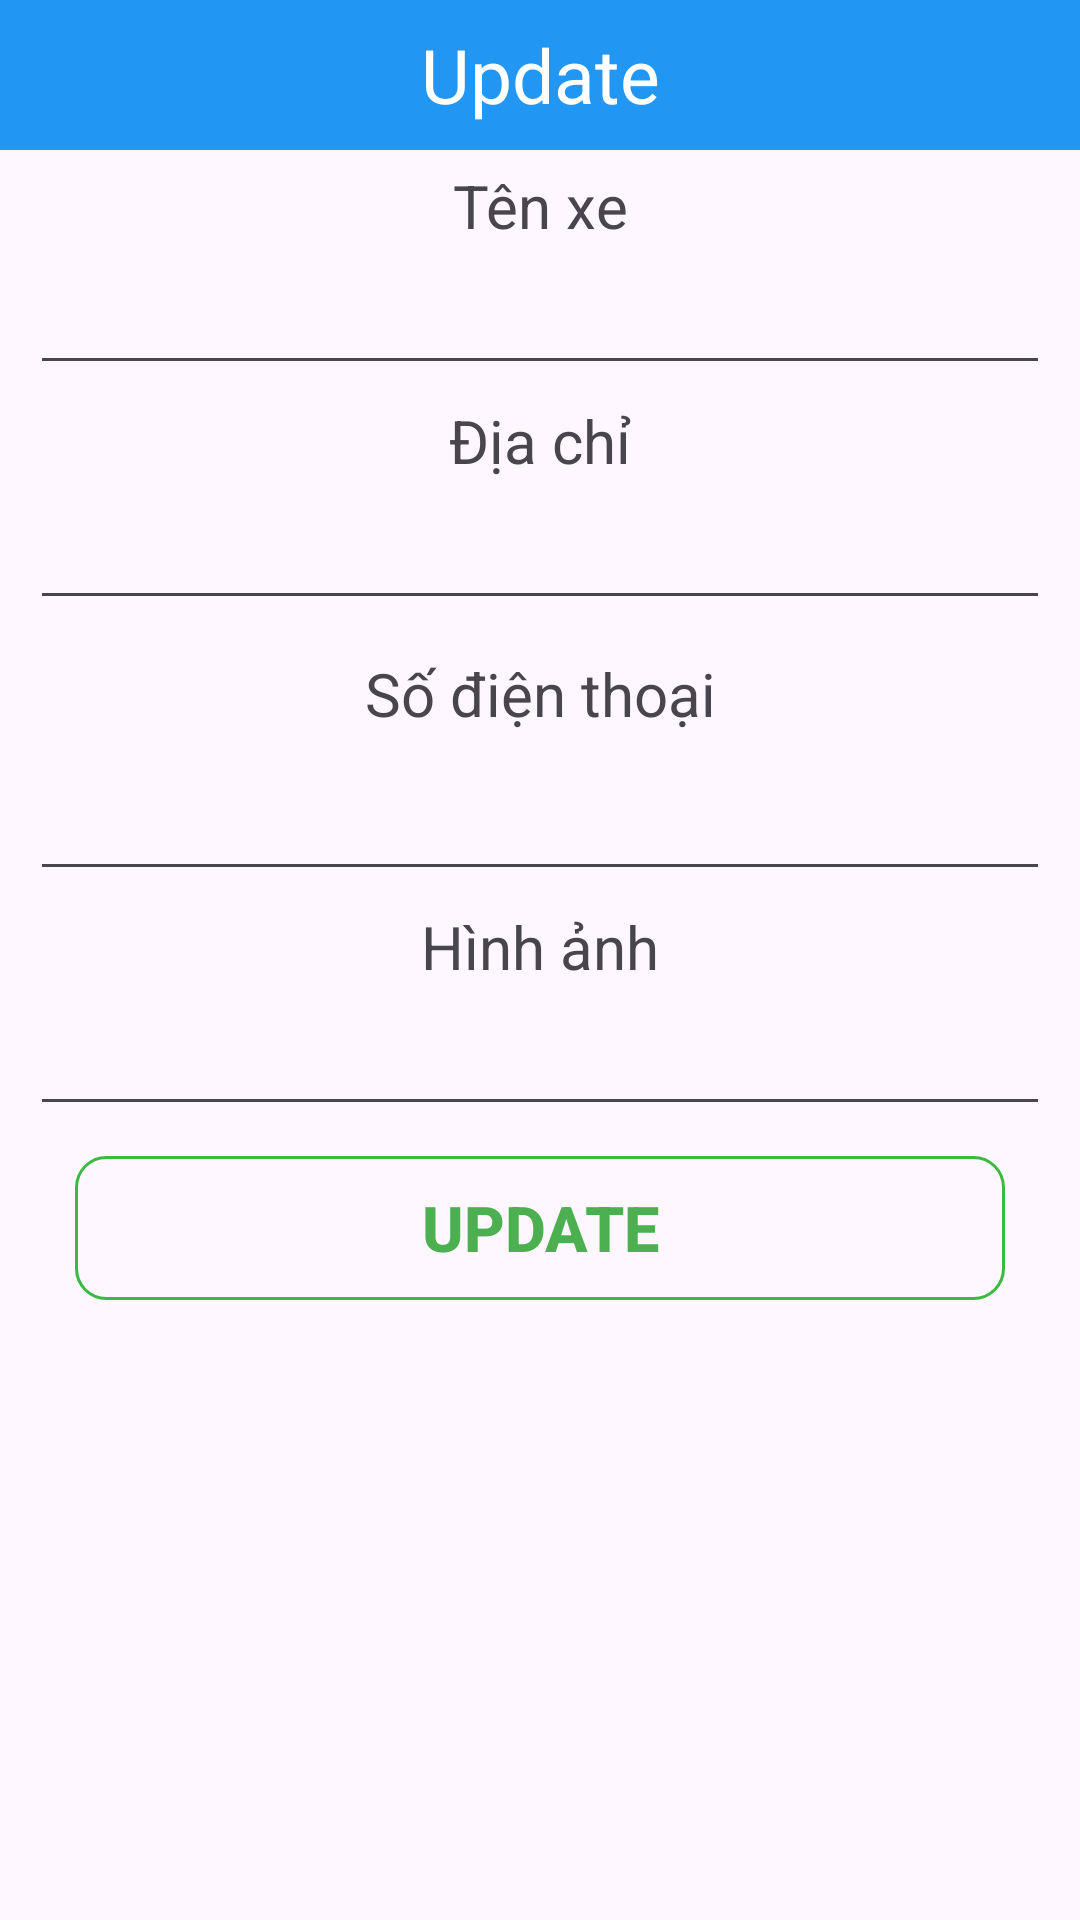

Here is an Android app screen rendered from its layout file. Give the layout XML and the strings, colors and styles it references.
<!-- AndroidManifest.xml: application theme Theme.DACS3 -->
<!-- res/layout/update_dc.xml -->
<?xml version="1.0" encoding="utf-8"?>
<ScrollView xmlns:android="http://schemas.android.com/apk/res/android"
    android:layout_width="match_parent"
    android:layout_height="wrap_content"
    >
    <LinearLayout
        android:layout_width="match_parent"
        android:layout_height="wrap_content"
        android:orientation="vertical">
        <TextView
            android:layout_width="match_parent"
            android:layout_height="50dp"
            android:text="Update"
            android:background="#2196F3"
            android:textSize="25dp"
            android:gravity="center"
            android:textColor="#FFF"
            />
        <TextView
            android:layout_width="match_parent"
            android:layout_height="wrap_content"
            android:gravity="center"
            android:textSize="20sp"
            android:layout_marginTop="5dp"
            android:layout_marginBottom="5dp"
            android:text="Tên xe"
            />
        <EditText
            android:layout_width="match_parent"
            android:layout_height="wrap_content"
            android:layout_marginLeft="10dp"
            android:layout_marginRight="10dp"
            android:gravity="center"
            android:id="@+id/DCtitle"
            />
        <TextView
            android:layout_width="match_parent"
            android:layout_height="wrap_content"
            android:gravity="center"
            android:textSize="20sp"
            android:layout_marginTop="5dp"
            android:layout_marginBottom="5dp"
            android:text="Địa chỉ"
            />
        <EditText
            android:layout_width="match_parent"
            android:layout_height="wrap_content"
            android:layout_marginLeft="10dp"
            android:layout_marginRight="10dp"
            android:gravity="center"
            android:id="@+id/DClocation"
            />

        <TextView
            android:layout_width="match_parent"
            android:layout_height="39dp"
            android:layout_marginTop="5dp"
            android:layout_marginBottom="5dp"
            android:gravity="center"
            android:text="Số điện thoại"
            android:textSize="20sp" />
        <EditText
            android:layout_width="match_parent"
            android:layout_height="wrap_content"
            android:layout_marginLeft="10dp"
            android:layout_marginRight="10dp"
            android:gravity="center"
            android:id="@+id/DCphone"
            />
        <TextView
            android:layout_width="match_parent"
            android:layout_height="wrap_content"
            android:gravity="center"
            android:textSize="20sp"
            android:layout_marginTop="5dp"
            android:layout_marginBottom="5dp"
            android:text="Hình ảnh"
            />
        <EditText
            android:layout_width="match_parent"
            android:layout_height="wrap_content"
            android:layout_marginLeft="10dp"
            android:layout_marginRight="10dp"
            android:gravity="center"
            android:id="@+id/DCpic"
            />

        <Button
            android:id="@+id/btn_updatedc_dialog"
            android:layout_width="match_parent"
            android:layout_height="wrap_content"
            android:text="Update"
            android:layout_marginLeft="25dp"
            android:layout_marginRight="25dp"
            android:layout_marginTop="10dp"
            android:textSize="21dp"
            android:textStyle="bold"
            android:gravity="center"
            android:background="@drawable/cus_btnupdate"
            android:textColor="#4CAF50"
            />
    </LinearLayout>
</ScrollView>
<!-- resources referenced by this layout -->
<resources>
  <!-- drawable cus_btnupdate (drawable) -->
  <?xml version="1.0" encoding="utf-8"?>
  <shape android:shape="rectangle" xmlns:android="http://schemas.android.com/apk/res/android">
      <stroke android:color="#3BBA41" android:width="1dp"/>
      <corners android:radius="10dp"/>
  </shape>
  <style name="Theme.DACS3" parent="Base.Theme.DACS3" />
  <style name="Base.Theme.DACS3" parent="Theme.Material3.DayNight.NoActionBar">
          
           <item name="colorPrimary">#03A9F4</item>
  
      </style>
</resources>
